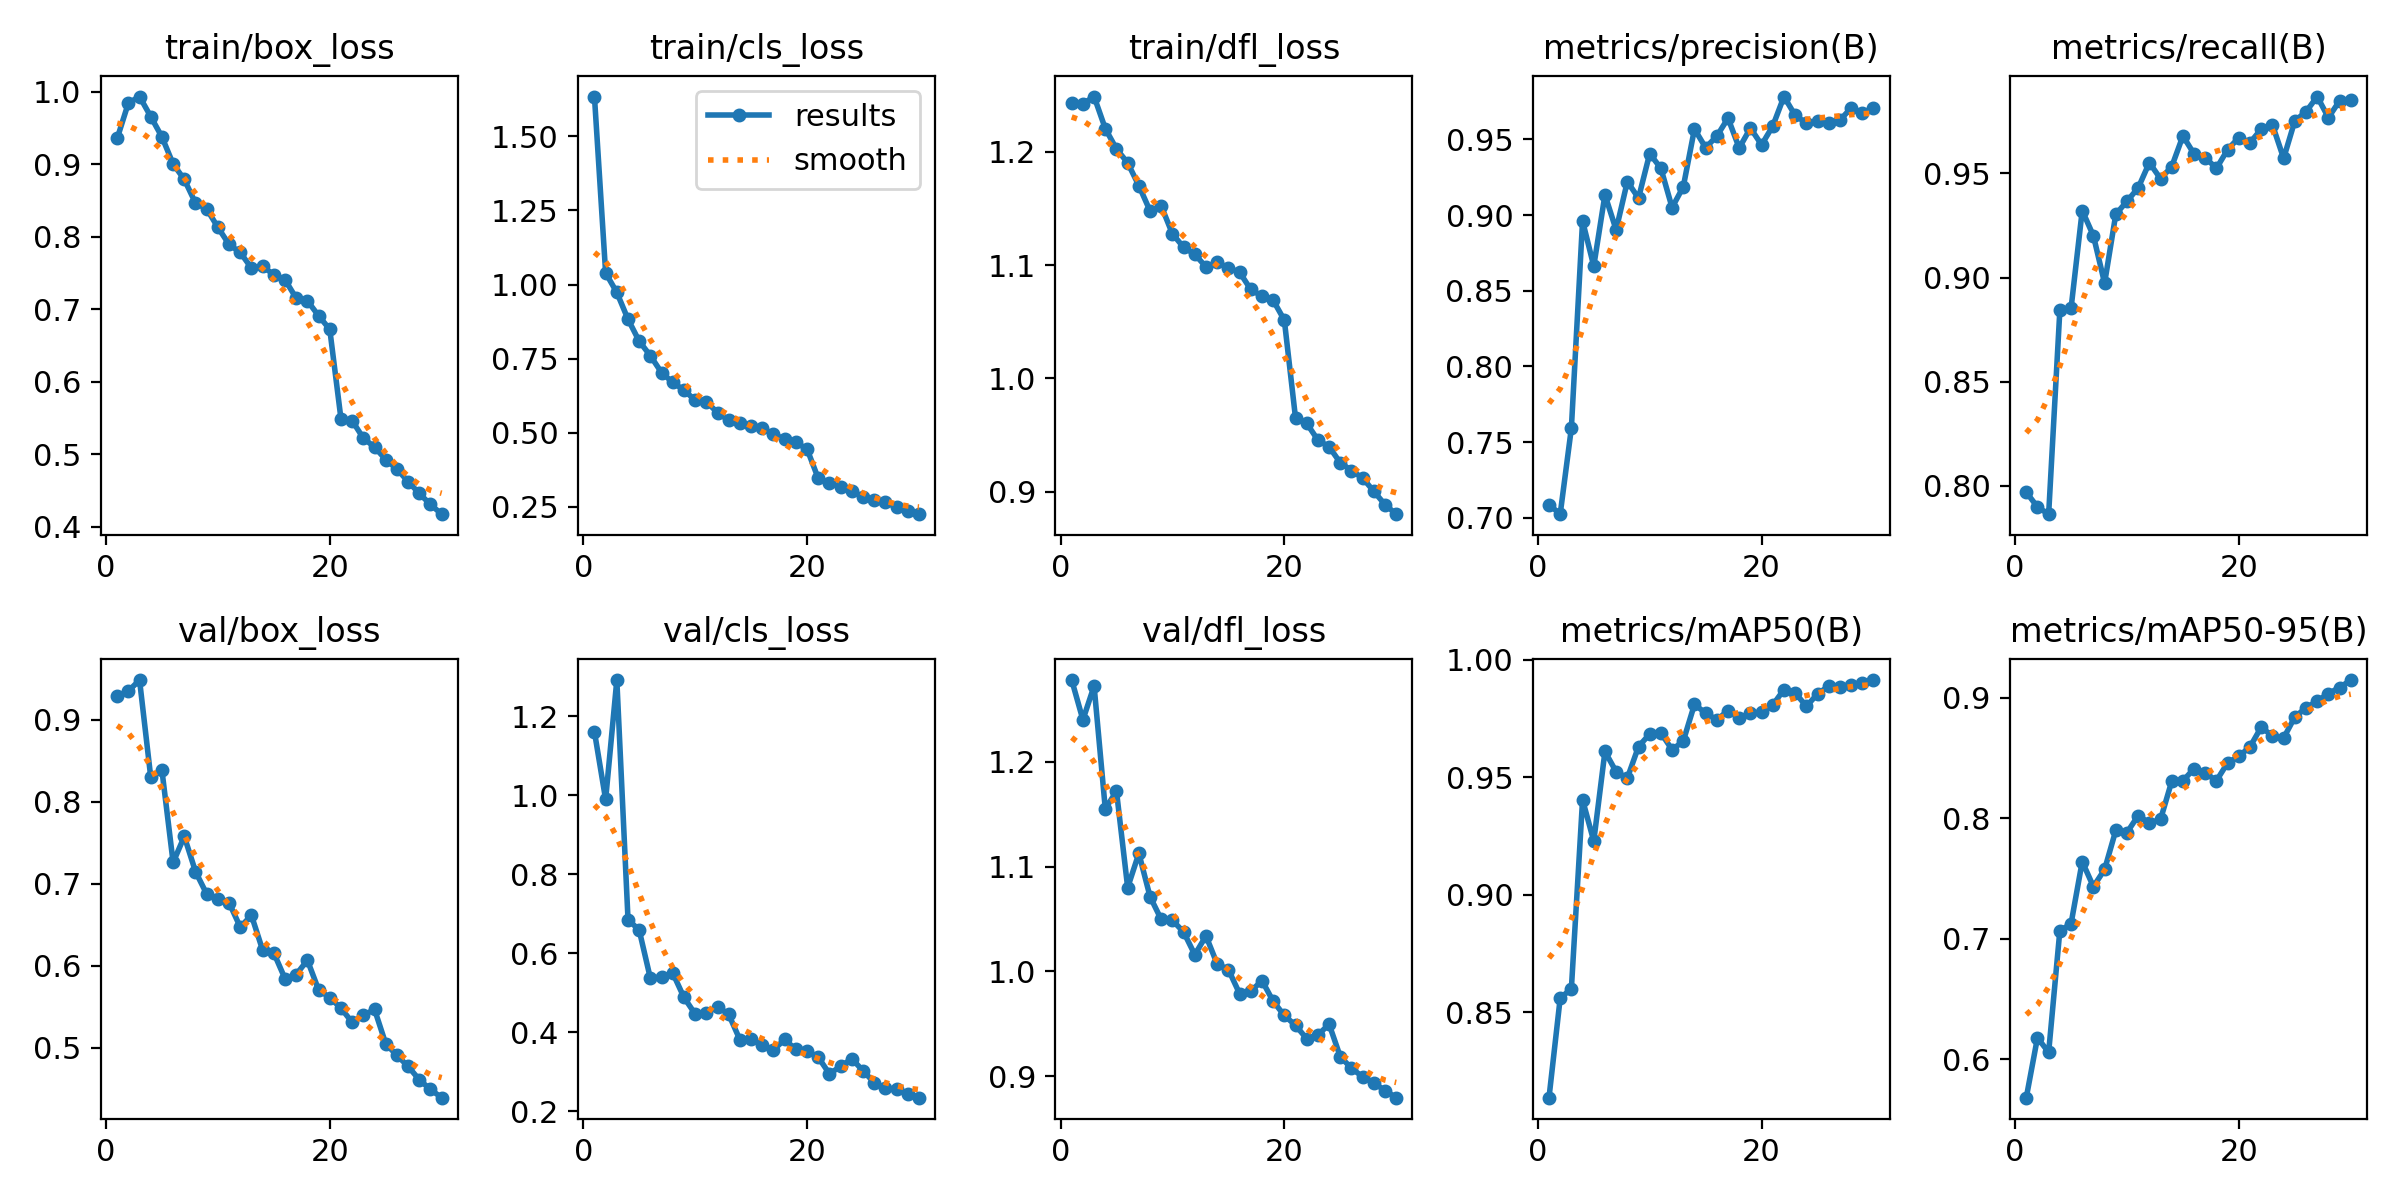

Source data for this figure (header and first rows):
epoch, time, train/box_loss, train/cls_loss, train/dfl_loss, metrics/precision(B), metrics/recall(B), metrics/mAP50(B), metrics/mAP50-95(B), val/box_loss, val/cls_loss, val/dfl_loss, lr/pg0, lr/pg1, lr/pg2
1, 108.6, 0.9353, 1.634, 1.243, 0.7088, 0.7968, 0.8136, 0.5679, 0.9285, 1.161, 1.278, 0.0001846, 0.0001846, 0.0001846
2, 215, 0.9841, 1.039, 1.242, 0.7025, 0.7897, 0.856, 0.6177, 0.9351, 0.9896, 1.24, 0.0003577, 0.0003577, 0.0003577
3, 320.6, 0.9932, 0.9734, 1.249, 0.7593, 0.7863, 0.8601, 0.6056, 0.9485, 1.292, 1.272, 0.0005186, 0.0005186, 0.0005186
4, 425.6, 0.9655, 0.8831, 1.22, 0.8961, 0.8842, 0.9404, 0.7065, 0.8302, 0.6854, 1.155, 0.000501, 0.000501, 0.000501
5, 530.8, 0.9375, 0.809, 1.203, 0.8662, 0.8851, 0.9228, 0.7123, 0.8386, 0.6585, 1.172, 0.0004826, 0.0004826, 0.0004826
6, 711, 0.9001, 0.7598, 1.19, 0.9133, 0.9322, 0.961, 0.7639, 0.7261, 0.5362, 1.08, 0.0004643, 0.0004643, 0.0004643
7, 816.2, 0.8788, 0.703, 1.17, 0.8902, 0.9201, 0.9524, 0.7432, 0.7579, 0.5401, 1.113, 0.0004459, 0.0004459, 0.0004459
8, 920.9, 0.8463, 0.6699, 1.148, 0.9221, 0.8973, 0.9497, 0.7574, 0.7151, 0.5498, 1.071, 0.0004276, 0.0004276, 0.0004276
9, 1026, 0.8382, 0.6442, 1.152, 0.9112, 0.9304, 0.9631, 0.7899, 0.6877, 0.488, 1.05, 0.0004092, 0.0004092, 0.0004092
10, 1131, 0.8127, 0.6097, 1.128, 0.9406, 0.9367, 0.9685, 0.788, 0.6822, 0.446, 1.049, 0.0003909, 0.0003909, 0.0003909
11, 1235, 0.7892, 0.6055, 1.116, 0.9308, 0.9431, 0.969, 0.8022, 0.6771, 0.4479, 1.038, 0.0003725, 0.0003725, 0.0003725
12, 1340, 0.7781, 0.5677, 1.11, 0.9049, 0.9552, 0.9617, 0.796, 0.6474, 0.4649, 1.016, 0.0003542, 0.0003542, 0.0003542
13, 1444, 0.7565, 0.5426, 1.098, 0.9186, 0.9475, 0.9654, 0.799, 0.6617, 0.4449, 1.034, 0.0003358, 0.0003358, 0.0003358
14, 1548, 0.7591, 0.5318, 1.103, 0.9568, 0.9533, 0.981, 0.8306, 0.6193, 0.3807, 1.007, 0.0003175, 0.0003175, 0.0003175
15, 1654, 0.7473, 0.5236, 1.097, 0.9445, 0.968, 0.9773, 0.831, 0.6159, 0.3815, 1.002, 0.0002991, 0.0002991, 0.0002991
16, 1758, 0.7404, 0.5159, 1.094, 0.9521, 0.9594, 0.9745, 0.8411, 0.5845, 0.367, 0.9789, 0.0002808, 0.0002808, 0.0002808
17, 1862, 0.715, 0.4952, 1.078, 0.9639, 0.9575, 0.9784, 0.8372, 0.5895, 0.3549, 0.9809, 0.0002624, 0.0002624, 0.0002624
18, 1966, 0.7114, 0.4789, 1.073, 0.9442, 0.9525, 0.9753, 0.8312, 0.6071, 0.3815, 0.9913, 0.0002441, 0.0002441, 0.0002441
19, 2070, 0.6908, 0.4675, 1.069, 0.9574, 0.9615, 0.9773, 0.846, 0.5709, 0.356, 0.9716, 0.0002257, 0.0002257, 0.0002257
20, 2174, 0.672, 0.4453, 1.051, 0.9463, 0.9673, 0.9777, 0.8514, 0.5614, 0.3522, 0.9579, 0.0002074, 0.0002074, 0.0002074
21, 2295, 0.5486, 0.3464, 0.9651, 0.9587, 0.9648, 0.9808, 0.8593, 0.5486, 0.3364, 0.9486, 0.000189, 0.000189, 0.000189
22, 2399, 0.546, 0.3297, 0.9603, 0.9782, 0.9714, 0.9874, 0.8756, 0.5313, 0.2944, 0.9358, 0.0001707, 0.0001707, 0.0001707
23, 2504, 0.5219, 0.3178, 0.9456, 0.9658, 0.9734, 0.986, 0.8682, 0.5398, 0.3133, 0.9392, 0.0001523, 0.0001523, 0.0001523
24, 2609, 0.5097, 0.305, 0.9396, 0.9607, 0.9573, 0.9802, 0.8665, 0.5471, 0.3327, 0.9497, 0.000134, 0.000134, 0.000134
25, 2713, 0.4924, 0.2836, 0.9256, 0.962, 0.9753, 0.9855, 0.884, 0.5051, 0.3021, 0.9187, 0.0001156, 0.0001156, 0.0001156
26, 2817, 0.4793, 0.2744, 0.9187, 0.9606, 0.9797, 0.9889, 0.8916, 0.4911, 0.2722, 0.9076, 9.73e-05, 9.73e-05, 9.73e-05
27, 2921, 0.4621, 0.2656, 0.912, 0.9627, 0.987, 0.9886, 0.8972, 0.4776, 0.2573, 0.8994, 7.8952e-05, 7.8952e-05, 7.8952e-05
28, 3025, 0.4456, 0.2493, 0.9003, 0.9706, 0.9768, 0.9893, 0.9035, 0.4613, 0.2552, 0.8936, 6.0604e-05, 6.0604e-05, 6.0604e-05
29, 3129, 0.4304, 0.2378, 0.8886, 0.9673, 0.9849, 0.9903, 0.9084, 0.4494, 0.2441, 0.8863, 4.2256e-05, 4.2256e-05, 4.2256e-05
30, 3233, 0.4171, 0.2256, 0.8802, 0.9709, 0.9855, 0.9914, 0.9147, 0.4394, 0.2339, 0.8795, 2.3908e-05, 2.3908e-05, 2.3908e-05
